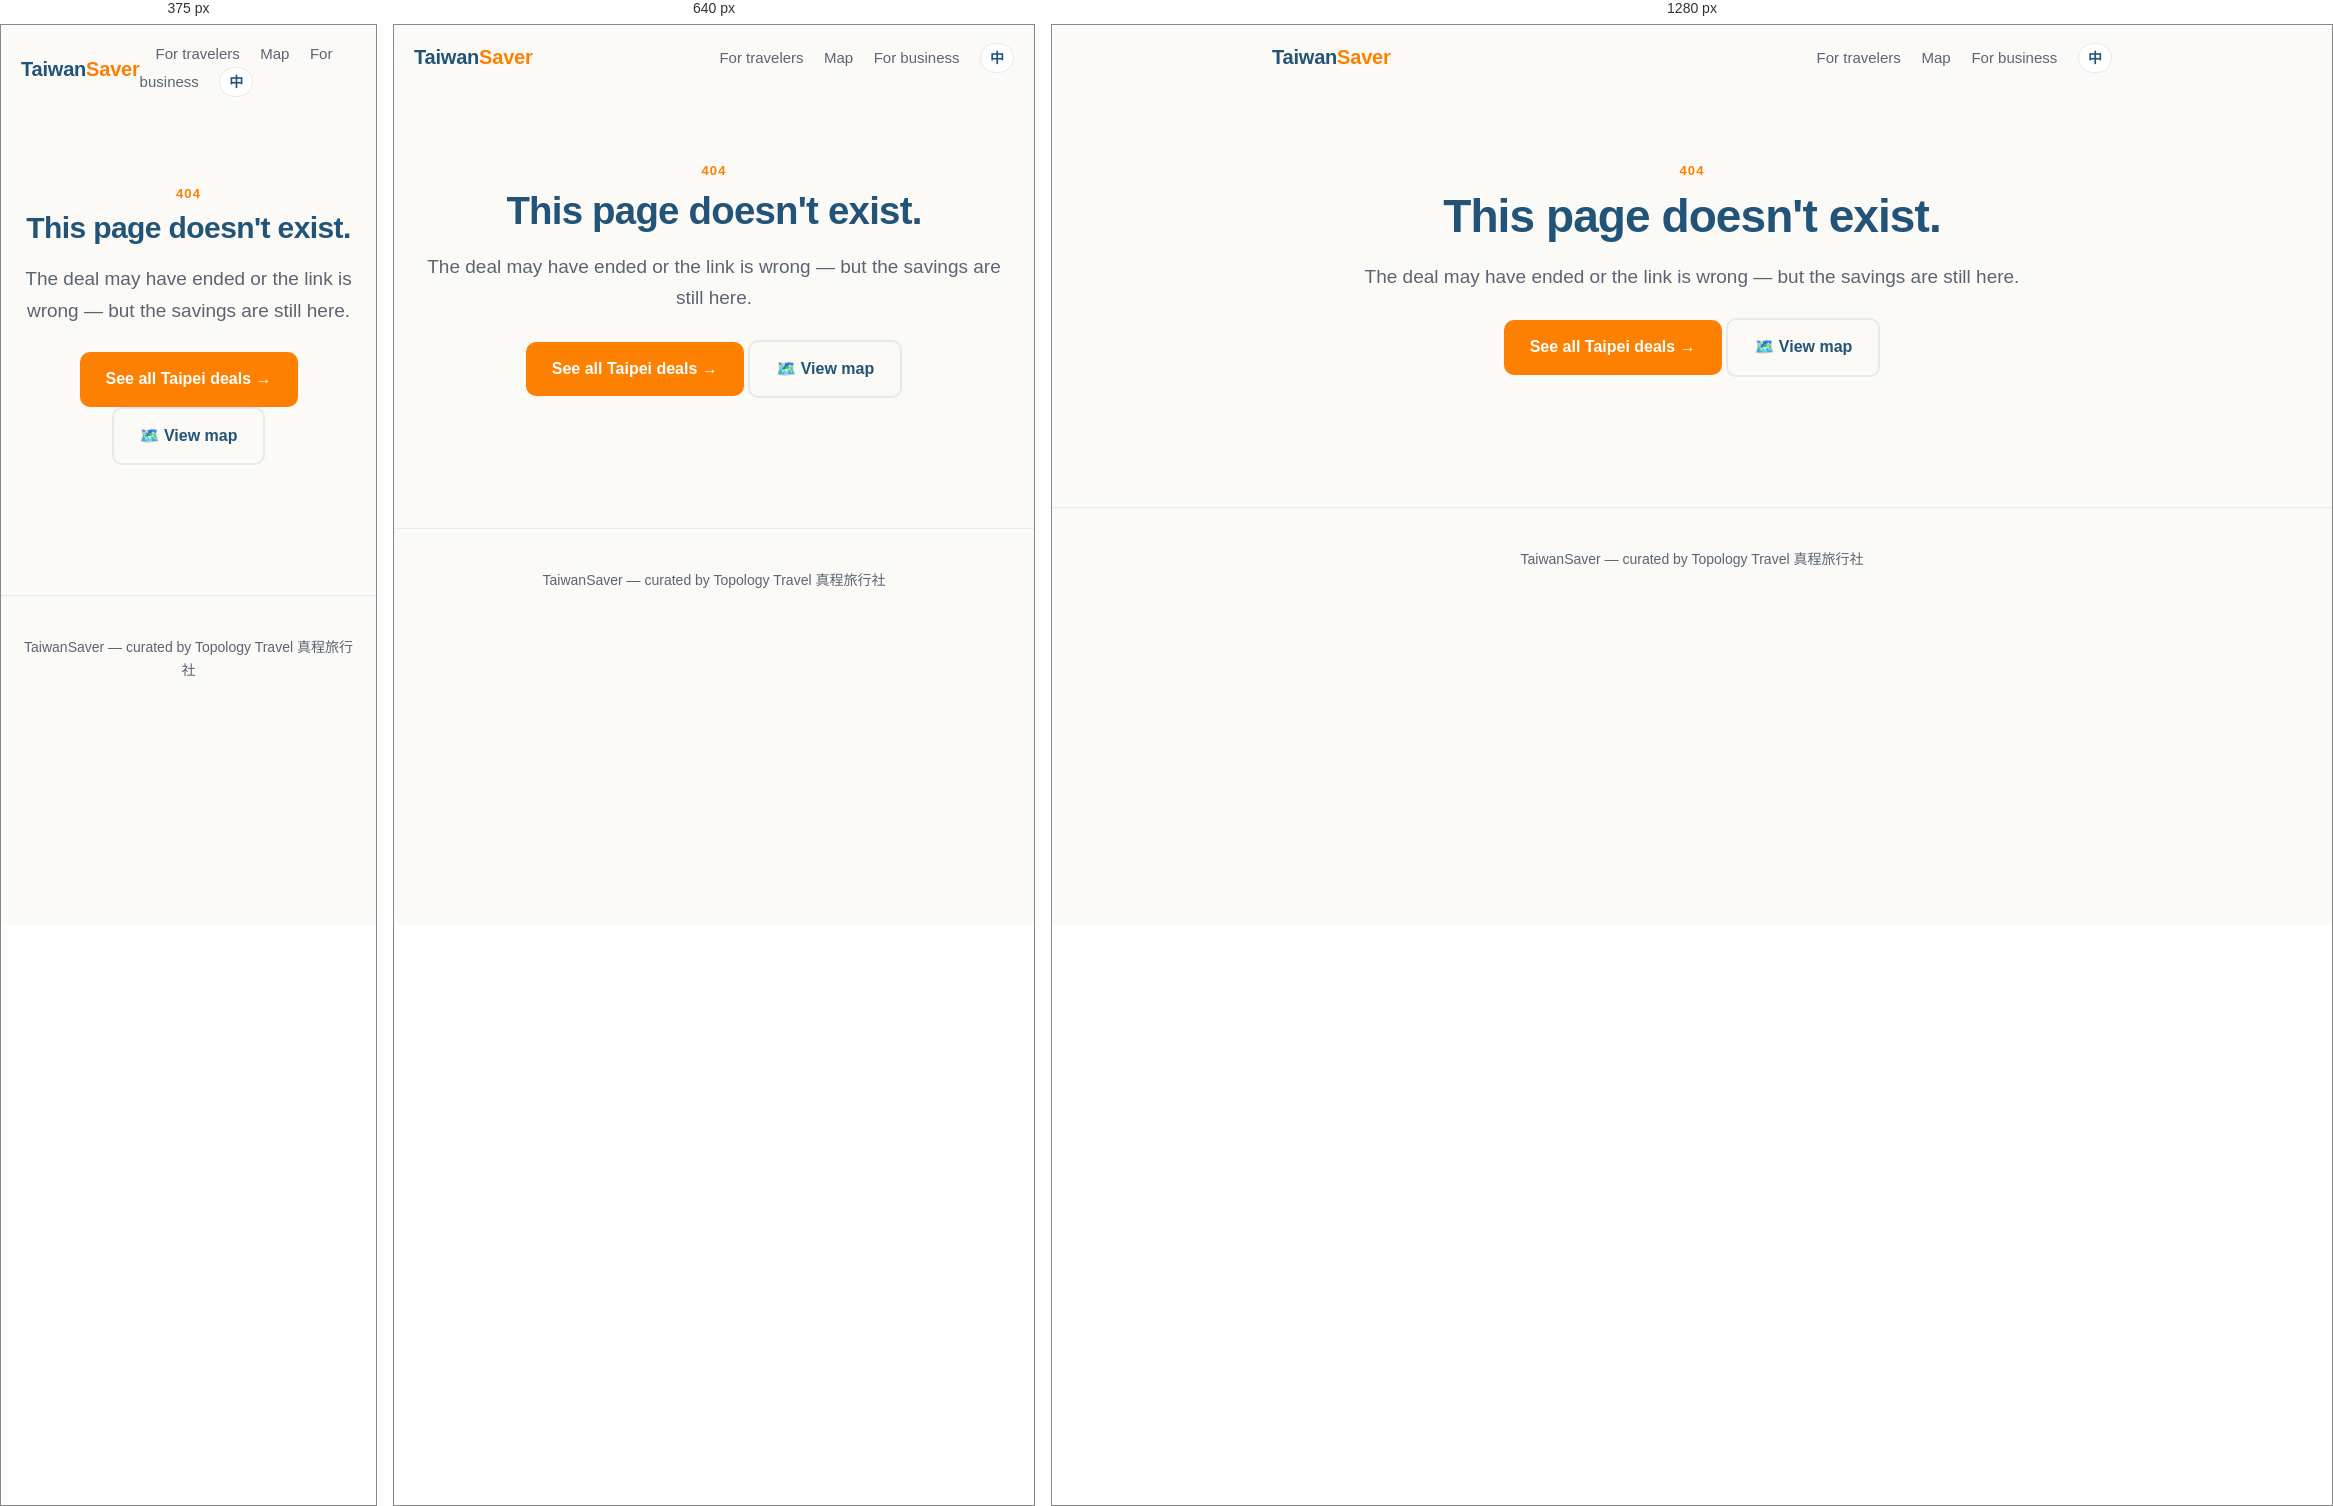
Rendered at 375 px, 640 px and 1280 px, left to right.

<!-- file: 404.html -->
<!doctype html>
<html lang="en">
<head>
<meta charset="utf-8">
<!-- Google Analytics (GA4) -->
<script async src="https://www.googletagmanager.com/gtag/js?id=G-LFG20DT8BH"></script>
<script>window.dataLayer=window.dataLayer||[];function gtag(){dataLayer.push(arguments);}gtag('js',new Date());gtag('config','G-LFG20DT8BH');</script>
<meta name="viewport" content="width=device-width,initial-scale=1">
<title>Page Not Found — TaiwanSaver</title>
<meta name="robots" content="noindex">
<meta name="theme-color" content="#225378">
<link rel="icon" href="/assets/favicon.svg" type="image/svg+xml">
<link rel="apple-touch-icon" href="/assets/apple-touch-icon.png">
<link rel="stylesheet" href="/assets/style.css">
<script defer src="/assets/lang.js"></script>
</head>
<body>
<div class="bar">
  <a class="brand" href="/">Taiwan<b>Saver</b></a>
  <nav class="nav">
    <a href="/travelers/" data-en="For travelers" data-zh="旅客">For travelers</a>
    <a href="/map/" data-en="Map" data-zh="地圖">Map</a>
    <a href="/for-business/" data-en="For business" data-zh="店家合作">For business</a>
    <button class="langbtn" data-lang-toggle aria-label="切換成中文">中</button>
  </nav>
</div>

<main class="wrap center" style="padding:70px 20px 80px">
  <p class="eyebrow" data-en="404" data-zh="404">404</p>
  <h1 data-en="This page doesn't exist." data-zh="找不到這個頁面。">This page doesn't exist.</h1>
  <p class="lead" data-en="The deal may have ended or the link is wrong — but the savings are still here." data-zh="優惠可能已結束，或連結有誤 — 但折扣還在等你。">The deal may have ended or the link is wrong — but the savings are still here.</p>
  <p style="margin:26px 0 0">
    <a class="btn" href="/travelers/" data-en="See all Taipei deals →" data-zh="看所有台北折扣 →">See all Taipei deals →</a>
    <a class="btn ghost" href="/map/" data-en="🗺️ View map" data-zh="🗺️ 看地圖">🗺️ View map</a>
  </p>
</main>

<footer class="center">
  <p data-en="TaiwanSaver — curated by Topology Travel 真程旅行社" data-zh="TaiwanSaver — 真程旅行社嚴選">TaiwanSaver — curated by Topology Travel 真程旅行社</p>
</footer>
</body>
</html>


/* @media block from style.css */
@media(max-width:560px){ .bizband{flex-direction:column; text-align:center} }

/* @media block from style.css */
@media(max-width:720px){
  .splash{grid-template-columns:1fr; min-height:auto}
  .grid{grid-template-columns:1fr}
  body{font-size:16px}
}